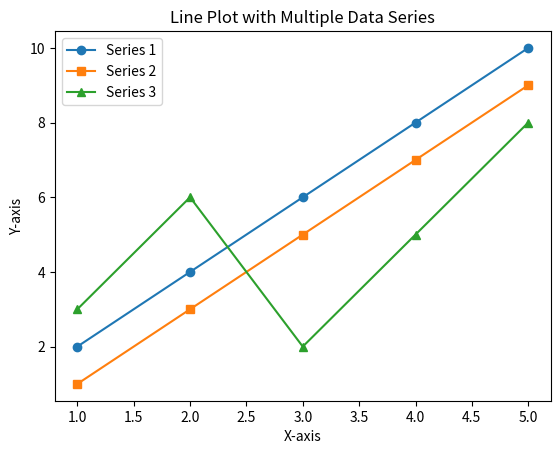

Here is the Python script that generated this plot:
################        DATED ON 06/08/2023      ###################

import matplotlib.pyplot as plt

#sample data
x = ['A', 'B', 'C', 'D', 'E']
y = [2, 4, 6, 8, 10]
categories = ['A', 'B', 'C', 'D', 'E']
values = [20, 40, 30, 70, 80]
data = [1, 2, 2, 3, 3, 3, 4, 4, 4, 4]
''''
#create line plot
plt.plot(x, y, marker= 'o') 

#Add lables and title
plt.xlabel('X-axis')
plt.ylabel('Y-axis')
plt.title('Line Plot')
'''
'''
#scatter chart
plt.scatter(x,y, marker = 'o', color = 'red')   #without line only dot, S = square
plt.xlabel('X-axis')
plt.ylabel('Y-axis')
plt.title('Scatter chart')
'''
'''
#Bar Chart
plt.bar(x,y, color = 'Purple')
plt.xlabel('X-axis')
plt.ylabel('Y-axis')
plt.title('Bar Plot')

plt.scatter(categories, values)
plt.xlabel('cat')
plt.ylabel('val')
plt.title('Combine Chart')
'''
'''
#Histogram --- Its used for frequency
plt.hist(data, bins = 3, edgecolor = 'yellow')
plt.xlabel('cat')
plt.ylabel('val')
plt.title('Histogram Chart')
'''
'''
#Pie Chart
explodedata = (0, 0, 0, 0, 0.5)
col = ('blue', 'green', 'orange', 'pink', 'yellow')
plt.pie(values, labels = categories, shadow = True, explode = explodedata, autopct = '%1.0f%%', colors = col)
plt.title('Pie Plot')

'''
'''
import numpy as np
import matplotlib.pyplot as plt
# Sample data
x = np.linspace(0, 2 * np.pi, 50) #start, end, step value
y = np.sin(x)

print(x,y)

# Create a line plot
plt.plot(x, y, label='sin(x)', color='orange', linewidth=2, marker = 'o')

# Add labels and title
plt.xlabel('x')
plt.ylabel('sin(x)')
plt.title('Sine Function')

# Add grid lines
plt.grid(True)

# Add legend
plt.legend()

# Show the plot
plt.show()

#show the plot
plt.show()

'''
#######################  DATED ON 20/08/2023       #####################
'''
#HISTOGRAM
import numpy as np
import matplotlib.pyplot as plt

data = np.random.normal(0, 1, 100)
print(data)

# Create a histogram
plt.hist(data, bins=10, edgecolor='black', color='skyblue')

# Add labels and title
plt.xlabel('Value')
plt.ylabel('Frequency')
plt.title('Histogram with Custom Data')

# Show the plot
plt.show()

'''
'''

#LINE PLOT
import numpy as np
import matplotlib.pyplot as plt

# Sample data for the x-axis and two y-axis variables
# Replace these arrays with your own datasets
x = np.linspace(0, 10, 100)
y1 = np.sin(x)
y2 = np.cos(x)

# Create a line plot with two data series
plt.plot(x, y1, label='sin(x)', color='blue')
plt.plot(x, y2, label='cos(x)', color='red')

# Add labels and title
plt.xlabel('X-axis')
plt.ylabel('Y-axis')
plt.title('Line Plot with Custom Data')

# Add legend to identify data series
plt.legend()

# Show the plot
plt.grid(True)
plt.show()

'''
#LINE WITH MULTIPLE SERIES
import matplotlib.pyplot as plt

# Sample data for three data series
x = [1, 2, 3, 4, 5]
y1 = [2, 4, 6, 8, 10]
y2 = [1, 3, 5, 7, 9]
y3 = [3, 6, 2, 5, 8]

# Create a line plot with multiple data series
plt.plot(x, y1, label='Series 1', marker='o')
plt.plot(x, y2, label='Series 2', marker='s')
plt.plot(x, y3, label='Series 3', marker='^')

# Add labels and title
plt.xlabel('X-axis')
plt.ylabel('Y-axis')
plt.title('Line Plot with Multiple Data Series')

# Add legend to identify data series
plt.legend()

# Show the plot
plt.show()